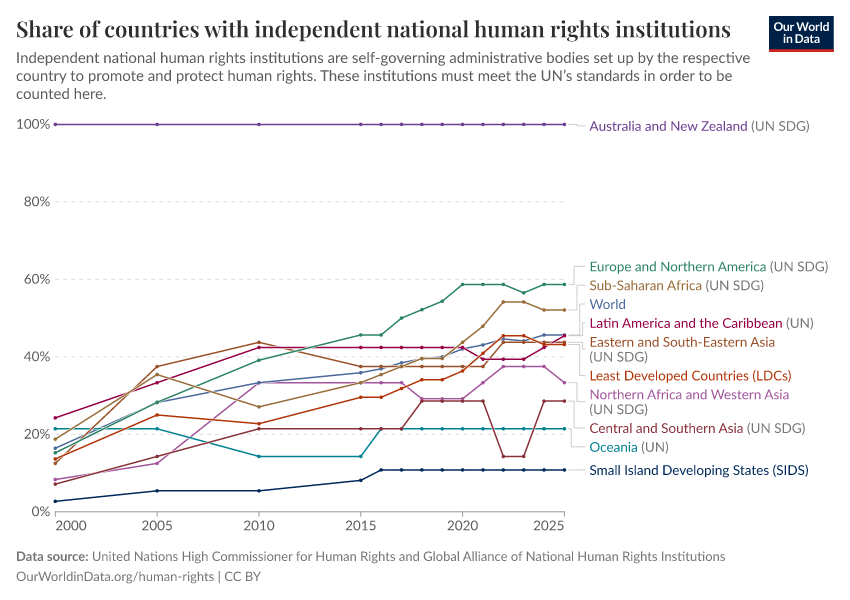

Source data for this figure (header and first rows):
Entity, Code, Year, Proportion of countries with independent…
Australia and New Zealand (UN SDG), UNSDG_ANZ, 2000, 100
Australia and New Zealand (UN SDG), UNSDG_ANZ, 2005, 100
Australia and New Zealand (UN SDG), UNSDG_ANZ, 2010, 100
Australia and New Zealand (UN SDG), UNSDG_ANZ, 2015, 100
Australia and New Zealand (UN SDG), UNSDG_ANZ, 2016, 100
Australia and New Zealand (UN SDG), UNSDG_ANZ, 2017, 100
Australia and New Zealand (UN SDG), UNSDG_ANZ, 2018, 100
Australia and New Zealand (UN SDG), UNSDG_ANZ, 2019, 100
Australia and New Zealand (UN SDG), UNSDG_ANZ, 2020, 100
Australia and New Zealand (UN SDG), UNSDG_ANZ, 2021, 100
Australia and New Zealand (UN SDG), UNSDG_ANZ, 2022, 100
Australia and New Zealand (UN SDG), UNSDG_ANZ, 2023, 100
Australia and New Zealand (UN SDG), UNSDG_ANZ, 2024, 100
Australia and New Zealand (UN SDG), UNSDG_ANZ, 2025, 100
Central and Southern Asia (UN SDG), UNSDG_CSA, 2000, 7.14
Central and Southern Asia (UN SDG), UNSDG_CSA, 2005, 14.29
Central and Southern Asia (UN SDG), UNSDG_CSA, 2010, 21.43
Central and Southern Asia (UN SDG), UNSDG_CSA, 2015, 21.43
Central and Southern Asia (UN SDG), UNSDG_CSA, 2016, 21.43
Central and Southern Asia (UN SDG), UNSDG_CSA, 2017, 21.43
Central and Southern Asia (UN SDG), UNSDG_CSA, 2018, 28.57
Central and Southern Asia (UN SDG), UNSDG_CSA, 2019, 28.57
Central and Southern Asia (UN SDG), UNSDG_CSA, 2020, 28.57
Central and Southern Asia (UN SDG), UNSDG_CSA, 2021, 28.57
Central and Southern Asia (UN SDG), UNSDG_CSA, 2022, 14.29
Central and Southern Asia (UN SDG), UNSDG_CSA, 2023, 14.29
Central and Southern Asia (UN SDG), UNSDG_CSA, 2024, 28.57
Central and Southern Asia (UN SDG), UNSDG_CSA, 2025, 28.57
Eastern and South-Eastern Asia (UN SDG), UNSDG_ESEA, 2000, 12.5
Eastern and South-Eastern Asia (UN SDG), UNSDG_ESEA, 2005, 37.5
Eastern and South-Eastern Asia (UN SDG), UNSDG_ESEA, 2010, 43.75
Eastern and South-Eastern Asia (UN SDG), UNSDG_ESEA, 2015, 37.5
Eastern and South-Eastern Asia (UN SDG), UNSDG_ESEA, 2016, 37.5
Eastern and South-Eastern Asia (UN SDG), UNSDG_ESEA, 2017, 37.5
Eastern and South-Eastern Asia (UN SDG), UNSDG_ESEA, 2018, 37.5
Eastern and South-Eastern Asia (UN SDG), UNSDG_ESEA, 2019, 37.5
Eastern and South-Eastern Asia (UN SDG), UNSDG_ESEA, 2020, 37.5
Eastern and South-Eastern Asia (UN SDG), UNSDG_ESEA, 2021, 37.5
Eastern and South-Eastern Asia (UN SDG), UNSDG_ESEA, 2022, 43.75
Eastern and South-Eastern Asia (UN SDG), UNSDG_ESEA, 2023, 43.75
Eastern and South-Eastern Asia (UN SDG), UNSDG_ESEA, 2024, 43.75
Eastern and South-Eastern Asia (UN SDG), UNSDG_ESEA, 2025, 43.75
Europe and Northern America (UN SDG), UNSDG_ENA, 2000, 15.22
Europe and Northern America (UN SDG), UNSDG_ENA, 2005, 28.26
Europe and Northern America (UN SDG), UNSDG_ENA, 2010, 39.13
Europe and Northern America (UN SDG), UNSDG_ENA, 2015, 45.65
Europe and Northern America (UN SDG), UNSDG_ENA, 2016, 45.65
Europe and Northern America (UN SDG), UNSDG_ENA, 2017, 50
Europe and Northern America (UN SDG), UNSDG_ENA, 2018, 52.17
Europe and Northern America (UN SDG), UNSDG_ENA, 2019, 54.35
Europe and Northern America (UN SDG), UNSDG_ENA, 2020, 58.7
Europe and Northern America (UN SDG), UNSDG_ENA, 2021, 58.7
Europe and Northern America (UN SDG), UNSDG_ENA, 2022, 58.7
Europe and Northern America (UN SDG), UNSDG_ENA, 2023, 56.52
Europe and Northern America (UN SDG), UNSDG_ENA, 2024, 58.7
Europe and Northern America (UN SDG), UNSDG_ENA, 2025, 58.7
Latin America and the Caribbean (UN), UN_LAC, 2000, 24.24
Latin America and the Caribbean (UN), UN_LAC, 2005, 33.33
Latin America and the Caribbean (UN), UN_LAC, 2010, 42.42
Latin America and the Caribbean (UN), UN_LAC, 2015, 42.42
... 94 more rows
